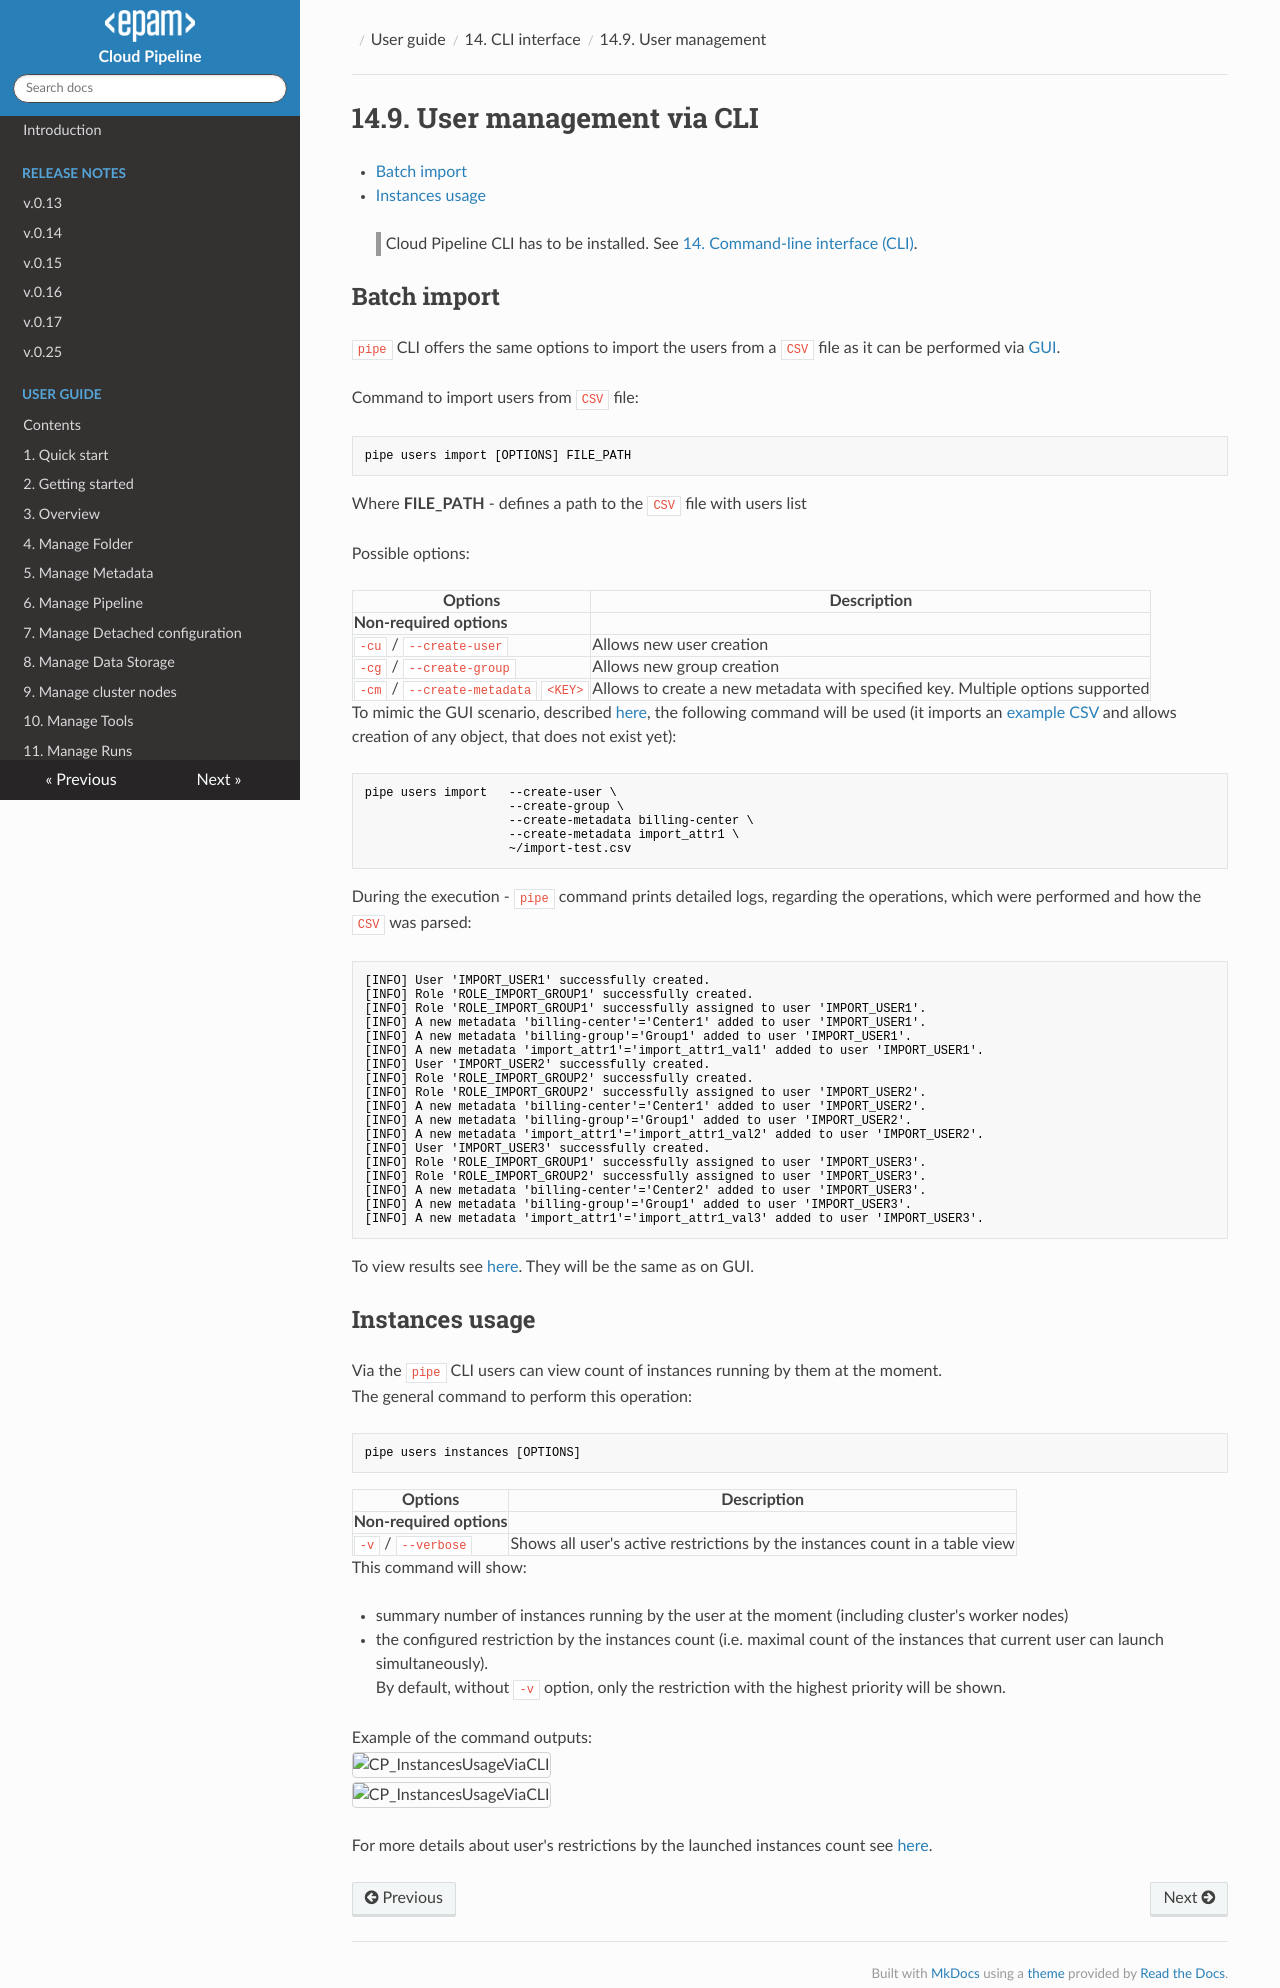

repository: epam/cloud-pipeline · page: manual/14_CLI/14.9._User_management_via_CLI/index.html · generator: mkdocs

# 14.9. User management via CLI

- [Batch import](#batch-import)
- [Instances usage](#instances-usage)

> Cloud Pipeline CLI has to be installed. See [14. Command-line interface (CLI)](14._Command-line_interface.md).

## Batch import

`pipe` CLI offers the same options to import the users from a `CSV` file as it can be performed via [GUI](../12_Manage_Settings/12.3._Create_a_new_user.md#users-batch-import).

Command to import users from `CSV` file:

``` bash
pipe users import [OPTIONS] FILE_PATH
```

Where **FILE_PATH** - defines a path to the `CSV` file with users list

Possible options:

| Options | Description |
|---|---|
| **Non-required options** |
| `-cu` / `--create-user` | Allows new user creation |
| `-cg` / `--create-group` | Allows new group creation |
| `-cm` / `--create-metadata` `<KEY>` | Allows to create a new metadata with specified key. Multiple options supported |

To mimic the GUI scenario, described [here](../12_Manage_Settings/12.3._Create_a_new_user.md#import-users), the following command will be used (it imports an [example CSV](../12_Manage_Settings/12.3._Create_a_new_user.md#example-csv) and allows creation of any object, that does not exist yet):

``` bash
pipe users import   --create-user \
                    --create-group \
                    --create-metadata billing-center \
                    --create-metadata import_attr1 \
                    ~/import-test.csv
```

During the execution - `pipe` command prints detailed logs, regarding the operations, which were performed and how the `CSV` was parsed:

``` bash
[INFO] User 'IMPORT_USER1' successfully created.
[INFO] Role 'ROLE_IMPORT_GROUP1' successfully created.
[INFO] Role 'ROLE_IMPORT_GROUP1' successfully assigned to user 'IMPORT_USER1'.
[INFO] A new metadata 'billing-center'='Center1' added to user 'IMPORT_USER1'.
[INFO] A new metadata 'billing-group'='Group1' added to user 'IMPORT_USER1'.
[INFO] A new metadata 'import_attr1'='import_attr1_val1' added to user 'IMPORT_USER1'.
[INFO] User 'IMPORT_USER2' successfully created.
[INFO] Role 'ROLE_IMPORT_GROUP2' successfully created.
[INFO] Role 'ROLE_IMPORT_GROUP2' successfully assigned to user 'IMPORT_USER2'.
[INFO] A new metadata 'billing-center'='Center1' added to user 'IMPORT_USER2'.
[INFO] A new metadata 'billing-group'='Group1' added to user 'IMPORT_USER2'.
[INFO] A new metadata 'import_attr1'='import_attr1_val2' added to user 'IMPORT_USER2'.
[INFO] User 'IMPORT_USER3' successfully created.
[INFO] Role 'ROLE_IMPORT_GROUP1' successfully assigned to user 'IMPORT_USER3'.
[INFO] Role 'ROLE_IMPORT_GROUP2' successfully assigned to user 'IMPORT_USER3'.
[INFO] A new metadata 'billing-center'='Center2' added to user 'IMPORT_USER3'.
[INFO] A new metadata 'billing-group'='Group1' added to user 'IMPORT_USER3'.
[INFO] A new metadata 'import_attr1'='import_attr1_val3' added to user 'IMPORT_USER3'.
```

To view results see [here](../12_Manage_Settings/12.3._Create_a_new_user.md#import-results-review). They will be the same as on GUI.

## Instances usage

Via the `pipe` CLI users can view count of instances running by them at the moment.  
The general command to perform this operation:

``` bash
pipe users instances [OPTIONS]
```

| Options | Description |
|---|---|
| **Non-required options** |
| `-v` / `--verbose` | Shows all user's active restrictions by the instances count in a table view |

This command will show:

- summary number of instances running by the user at the moment (including cluster's worker nodes)
- the configured restriction by the instances count (i.e. maximal count of the instances that current user can launch simultaneously).  
    By default, without `-v` option, only the restriction with the highest priority will be shown.

Example of the command outputs:  
    ![CP_InstancesUsageViaCLI](attachments/InstancesUsage_1.png)  
    ![CP_InstancesUsageViaCLI](attachments/InstancesUsage_2.png)

For more details about user's restrictions by the launched instances count see [here](../12_Manage_Settings/12.4._Edit_delete_a_user.md#allowed-instance-count).
